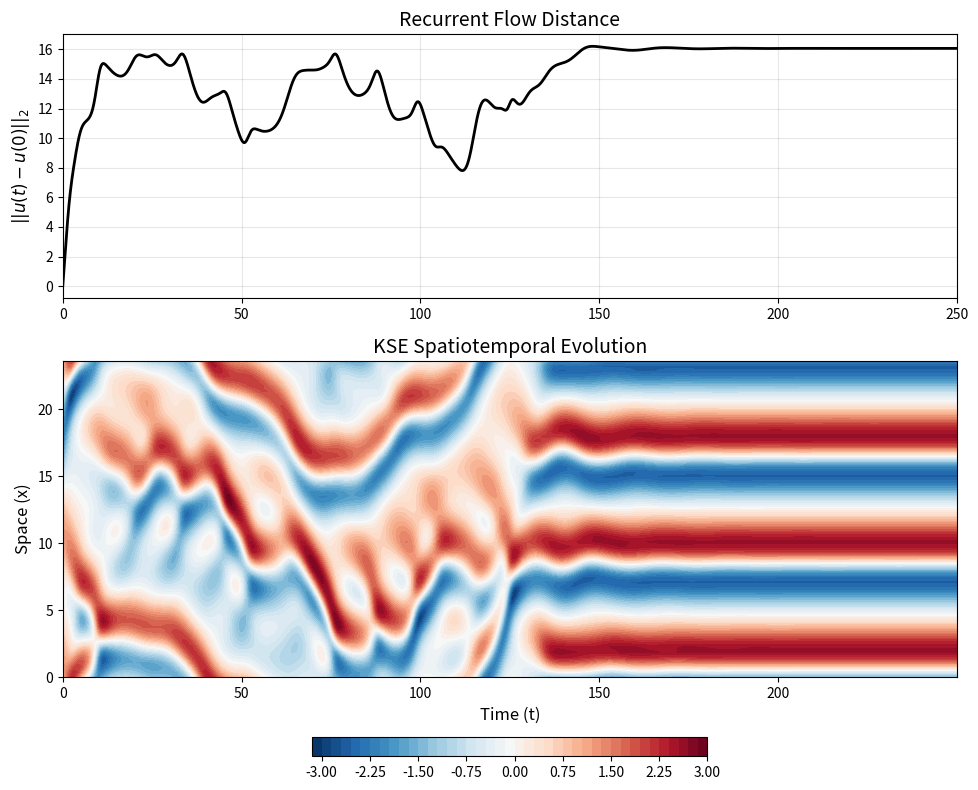

Generate this figure with matplotlib:
import numpy as np
import matplotlib.pyplot as plt

# ==========================================
# STRICT 1D GRID DEFINITION
# ==========================================
nx = 64
L = 24

# Physical Grid (1D array from 0 to L)
# endpoint=False ensures we don't double-count the periodic boundary
X = np.linspace(0, L, nx, endpoint=False)

# Spectral Grid (1D array of wavenumbers)
# np.fft.fftfreq gives standard frequencies, multiply by 2*pi to get angular frequencies
dx = L / nx
KX = np.fft.fftfreq(nx, d=dx) * 2 * np.pi

def compute_N(u_hat):
    """
    Computes the nonlinear term strictly in 1D, bypassing the external dealiase file.
    Relies on the global 'dealias_mask' and 'KX' defined in the main script.
    """
    # Apply local 1D mask instead of calling the external function
    u_f = u_hat * dealias_mask 
    u = np.real(np.fft.ifft(u_f))
    
    u_x_f = 1j * KX * u_f
    u_x = np.real(np.fft.ifft(u_x_f))
    
    # Nonlinear term u * u_x
    u_sq_terms = u * u_x
    
    # Back to Fourier and dealias again
    N_hat = np.fft.fft(u_sq_terms)
    N_hat = N_hat * dealias_mask
    
    # Zero mean-flow (mask out the DC component)
    N_hat[KX == 0] = 0.0 + 0.0j
    
    return N_hat

def setup_etdrk4(L, dt):
    E = np.exp(dt * L)
    E2 = np.exp(dt * L / 2.0)
    
    M = 32 
    r = np.exp(1j * np.pi * (np.arange(1, M + 1) - 0.5) / M)
    LR = dt * L[..., np.newaxis] + r
    
    Q  = dt * np.real(np.mean((np.exp(LR/2) - 1) / LR, axis=-1))
    f1 = dt * np.real(np.mean((-4 - LR + np.exp(LR) * (4 - 3*LR + LR**2)) / LR**3, axis=-1))
    f2 = dt * np.real(np.mean((2 + LR + np.exp(LR) * (-2 + LR)) / LR**3, axis=-1))
    f3 = dt * np.real(np.mean((-4 - 3*LR - LR**2 + np.exp(LR) * (4 - LR)) / LR**3, axis=-1))
    
    return E, E2, Q, f1, f2, f3

def etdrk4_step(v, E, E2, Q, f1, f2, f3):
    Nv = compute_N(v)
    a = E2 * v + Q * Nv
    
    Na = compute_N(a)
    b = E2 * v + Q * Na
    
    Nb = compute_N(b)
    c = E2 * a + Q * (2 * Nb - Nv)
    
    Nc = compute_N(c)
    v_new = E * v + Nv * f1 + 2 * (Na + Nb) * f2 + Nc * f3
    
    # 1D FIX: Enforce zero mean-flow
    v_new[0] = 0.0 + 0.0j
    return v_new

# ==========================================
# SETUP AND INITIALIZATION
# ==========================================
dt = 0.005      
T_end = 250.0  # Extended slightly so you can see a full cycle 
num_steps = int(T_end / dt)
kx = 2 * np.pi * X / L

# Initial condition
u0 = np.sin(kx) + np.cos(2*kx)

q2 = KX**2 
L_op = q2 - q2**2

kmax_x = np.max(np.absolute(kx))
dealias_mask = (np.abs(KX) < (2.0/3.0)*kmax_x) 

u_hat = np.fft.fft(u0) * dealias_mask
u_hat[0] = 0.0 + 0.0j # 1D FIX

print("Initializing ETDRK4 Coefficients...")
E, E2, Q, f1, f2, f3 = setup_etdrk4(L_op, dt)

time_record = []
norm_record = []
u_lst = []

# Capture the reference state for the difference calculation
u_ref = np.real(np.fft.ifft(u_hat))

print(f"Running DNS for {num_steps} steps...")
for step in range(num_steps):
    u_hat = etdrk4_step(u_hat, E, E2, Q, f1, f2, f3)
    
    if step % 10 == 0:
        t = step * dt
        # 1D FIX: Use ifft, and explicitly grab the real part
        u_physical = np.real(np.fft.ifft(u_hat))
        
        # Calculate the mathematical difference from the reference state
        dist = np.linalg.norm(u_physical - u_ref)
        
        time_record.append(t)
        norm_record.append(dist)
        u_lst.append(u_physical)

# Convert physical history to a 2D array for the contour plot
u_matrix = np.array(u_lst)

# ==========================================
# PLOTTING
# ==========================================
# Crush any dummy dimensions from the imported X variable
u_matrix = np.squeeze(u_lst)  # Now shape is (num_steps, nx)
X_flat = np.squeeze(X)        # Now shape is (nx,)

fig, (ax1, ax2) = plt.subplots(2, 1, figsize=(10, 8), gridspec_kw={'height_ratios': [1, 1.5]})

# Plot 1: Recurrence Distance
ax1.plot(time_record, norm_record, '-k', linewidth=2)
ax1.set_xlim(0, T_end)
ax1.set_ylabel(r'$||u(t) - u(0)||_2$', fontsize=12)
ax1.set_title('Recurrent Flow Distance', fontsize=14)
ax1.grid(True, alpha=0.3)

# Plot 2: Spatiotemporal Contour
# Create a meshgrid using the flattened X
T_grid, X_grid = np.meshgrid(time_record, X_flat)

# Transpose u_matrix so time is on the X-axis and space is on the Y-axis
contour = ax2.contourf(T_grid, X_grid, u_matrix.T, levels=50, cmap='RdBu_r')
ax2.set_xlabel('Time (t)', fontsize=12)
ax2.set_ylabel('Space (x)', fontsize=12)
ax2.set_title('KSE Spatiotemporal Evolution', fontsize=14)
plt.colorbar(contour, ax=ax2, orientation='horizontal', fraction=0.05, pad=0.15)

plt.tight_layout()
plt.show()
